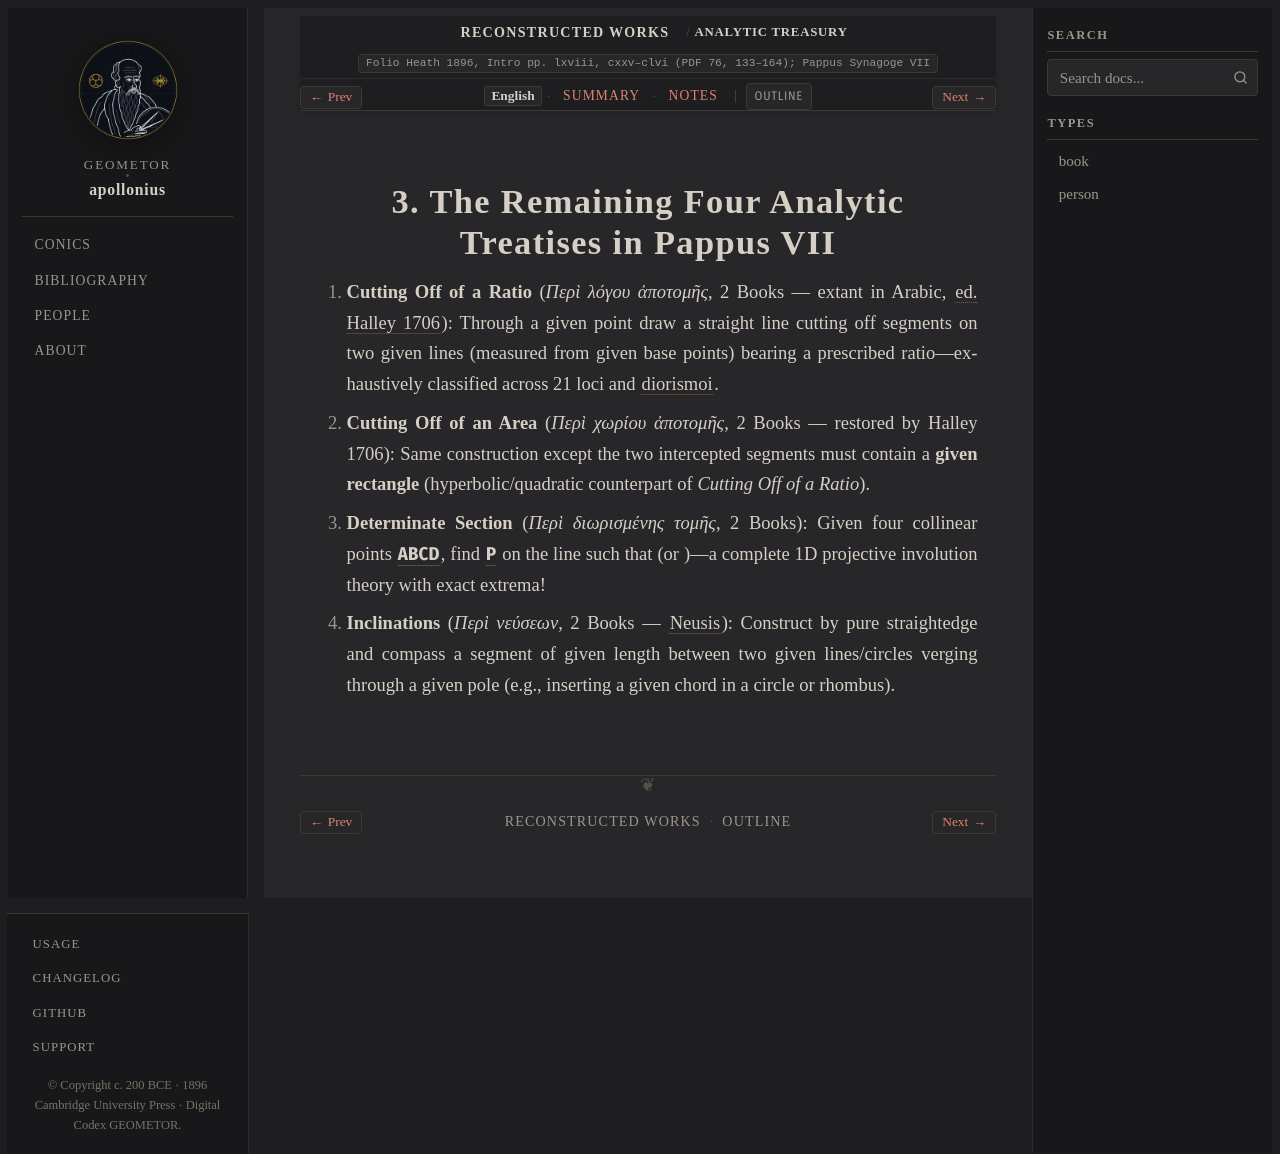

repository: geometor/apollonius · page: reconstructed/sec_03_analytic_treasury/index.html · generator: sphinx

:layout: book
:canonical_id: Pappus VII
:breadcrumb_title: Analytic Treasury
:order: 3
:folio: Heath 1896, Intro pp. lxviii, cxxv–clvi (PDF 76, 133–164); Pappus Synagoge VII
:tracks: English: index | Summary: summary | Notes: notes
:hero: /_static/figures/fig_problem_of_apollonius_ccc.svg

.. folio:: Heath 1896, Intro pp. lxviii, cxxv–clvi (PDF 76, 133–164); Pappus Synagoge VII

3. The Remaining Four Analytic Treatises in Pappus VII
======================================================

1. **Cutting Off of a Ratio** (*Περὶ λόγου ἀποτομῆς*, 2 Books — extant in Arabic, :cite:`ed. Halley 1706 <halley:1706>`): Through a given point draw a straight line cutting off segments on two given lines (measured from given base points) bearing a prescribed ratio—exhaustively classified across 21 loci and :term:`diorismoi <diorismos>`.
2. **Cutting Off of an Area** (*Περὶ χωρίου ἀποτομῆς*, 2 Books — restored by Halley 1706): Same construction except the two intercepted segments must contain a **given rectangle** (hyperbolic/quadratic counterpart of *Cutting Off of a Ratio*).
3. **Determinate Section** (*Περὶ διωρισμένης τομῆς*, 2 Books): Given four collinear points :g:`A, B, C, D`, find :g:`P` on the line such that :eq:`PA \cdot PB : PC \cdot PD = k` (or :eq:`PA^2 : PB \cdot PC = k`)—a complete 1D projective involution theory with exact extrema!
4. **Inclinations** (*Περὶ νεύσεων*, 2 Books — :term:`Neusis <neusis>`): Construct by pure straightedge and compass a segment of given length between two given lines/circles verging through a given pole (e.g., inserting a given chord in a circle or rhombus).

.. toctree::
   :hidden:

   summary
   notes
